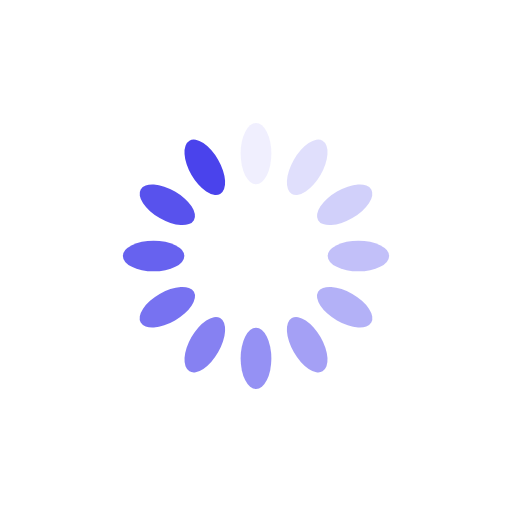
t = 0.00 s
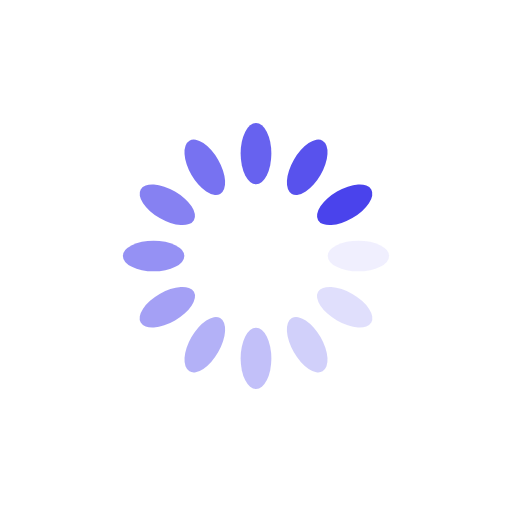
t = 0.25 s
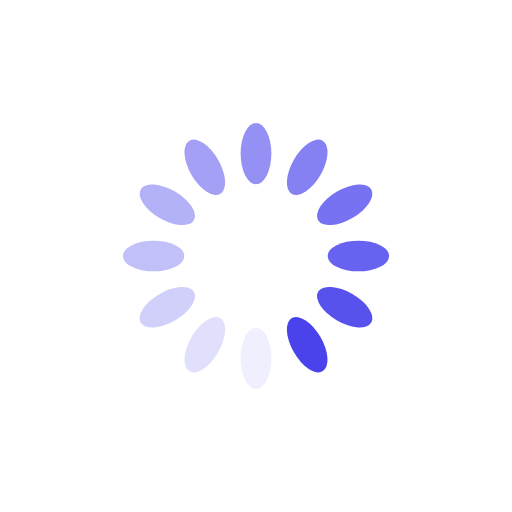
t = 0.50 s
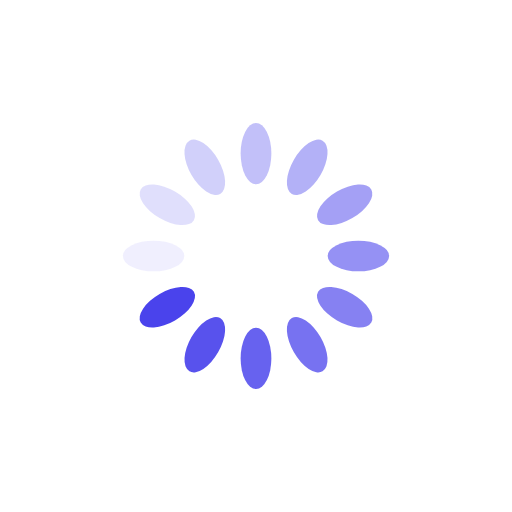
t = 0.75 s

The animated SVG that drew these frames (rendered in a browser with its animation timeline set to each time). Animation: 12 SMIL elements (animate=12); one cycle of 1.00 s, repeats indefinitely.

<svg xmlns="http://www.w3.org/2000/svg" xmlns:xlink="http://www.w3.org/1999/xlink" style="margin: auto; background: transparent; display: block;" width="200px" height="200px" viewBox="0 0 100 100" preserveAspectRatio="xMidYMid">
<g transform="rotate(0 50 50)">
  <rect x="47" y="24" rx="3" ry="6" width="6" height="12" fill="#4a43ec">
    <animate attributeName="opacity" values="1;0" keyTimes="0;1" dur="1s" begin="-0.9166666666666666s" repeatCount="indefinite"></animate>
  </rect>
</g><g transform="rotate(30 50 50)">
  <rect x="47" y="24" rx="3" ry="6" width="6" height="12" fill="#4a43ec">
    <animate attributeName="opacity" values="1;0" keyTimes="0;1" dur="1s" begin="-0.8333333333333334s" repeatCount="indefinite"></animate>
  </rect>
</g><g transform="rotate(60 50 50)">
  <rect x="47" y="24" rx="3" ry="6" width="6" height="12" fill="#4a43ec">
    <animate attributeName="opacity" values="1;0" keyTimes="0;1" dur="1s" begin="-0.75s" repeatCount="indefinite"></animate>
  </rect>
</g><g transform="rotate(90 50 50)">
  <rect x="47" y="24" rx="3" ry="6" width="6" height="12" fill="#4a43ec">
    <animate attributeName="opacity" values="1;0" keyTimes="0;1" dur="1s" begin="-0.6666666666666666s" repeatCount="indefinite"></animate>
  </rect>
</g><g transform="rotate(120 50 50)">
  <rect x="47" y="24" rx="3" ry="6" width="6" height="12" fill="#4a43ec">
    <animate attributeName="opacity" values="1;0" keyTimes="0;1" dur="1s" begin="-0.5833333333333334s" repeatCount="indefinite"></animate>
  </rect>
</g><g transform="rotate(150 50 50)">
  <rect x="47" y="24" rx="3" ry="6" width="6" height="12" fill="#4a43ec">
    <animate attributeName="opacity" values="1;0" keyTimes="0;1" dur="1s" begin="-0.5s" repeatCount="indefinite"></animate>
  </rect>
</g><g transform="rotate(180 50 50)">
  <rect x="47" y="24" rx="3" ry="6" width="6" height="12" fill="#4a43ec">
    <animate attributeName="opacity" values="1;0" keyTimes="0;1" dur="1s" begin="-0.4166666666666667s" repeatCount="indefinite"></animate>
  </rect>
</g><g transform="rotate(210 50 50)">
  <rect x="47" y="24" rx="3" ry="6" width="6" height="12" fill="#4a43ec">
    <animate attributeName="opacity" values="1;0" keyTimes="0;1" dur="1s" begin="-0.3333333333333333s" repeatCount="indefinite"></animate>
  </rect>
</g><g transform="rotate(240 50 50)">
  <rect x="47" y="24" rx="3" ry="6" width="6" height="12" fill="#4a43ec">
    <animate attributeName="opacity" values="1;0" keyTimes="0;1" dur="1s" begin="-0.25s" repeatCount="indefinite"></animate>
  </rect>
</g><g transform="rotate(270 50 50)">
  <rect x="47" y="24" rx="3" ry="6" width="6" height="12" fill="#4a43ec">
    <animate attributeName="opacity" values="1;0" keyTimes="0;1" dur="1s" begin="-0.16666666666666666s" repeatCount="indefinite"></animate>
  </rect>
</g><g transform="rotate(300 50 50)">
  <rect x="47" y="24" rx="3" ry="6" width="6" height="12" fill="#4a43ec">
    <animate attributeName="opacity" values="1;0" keyTimes="0;1" dur="1s" begin="-0.08333333333333333s" repeatCount="indefinite"></animate>
  </rect>
</g><g transform="rotate(330 50 50)">
  <rect x="47" y="24" rx="3" ry="6" width="6" height="12" fill="#4a43ec">
    <animate attributeName="opacity" values="1;0" keyTimes="0;1" dur="1s" begin="0s" repeatCount="indefinite"></animate>
  </rect>
</g>
</svg>
